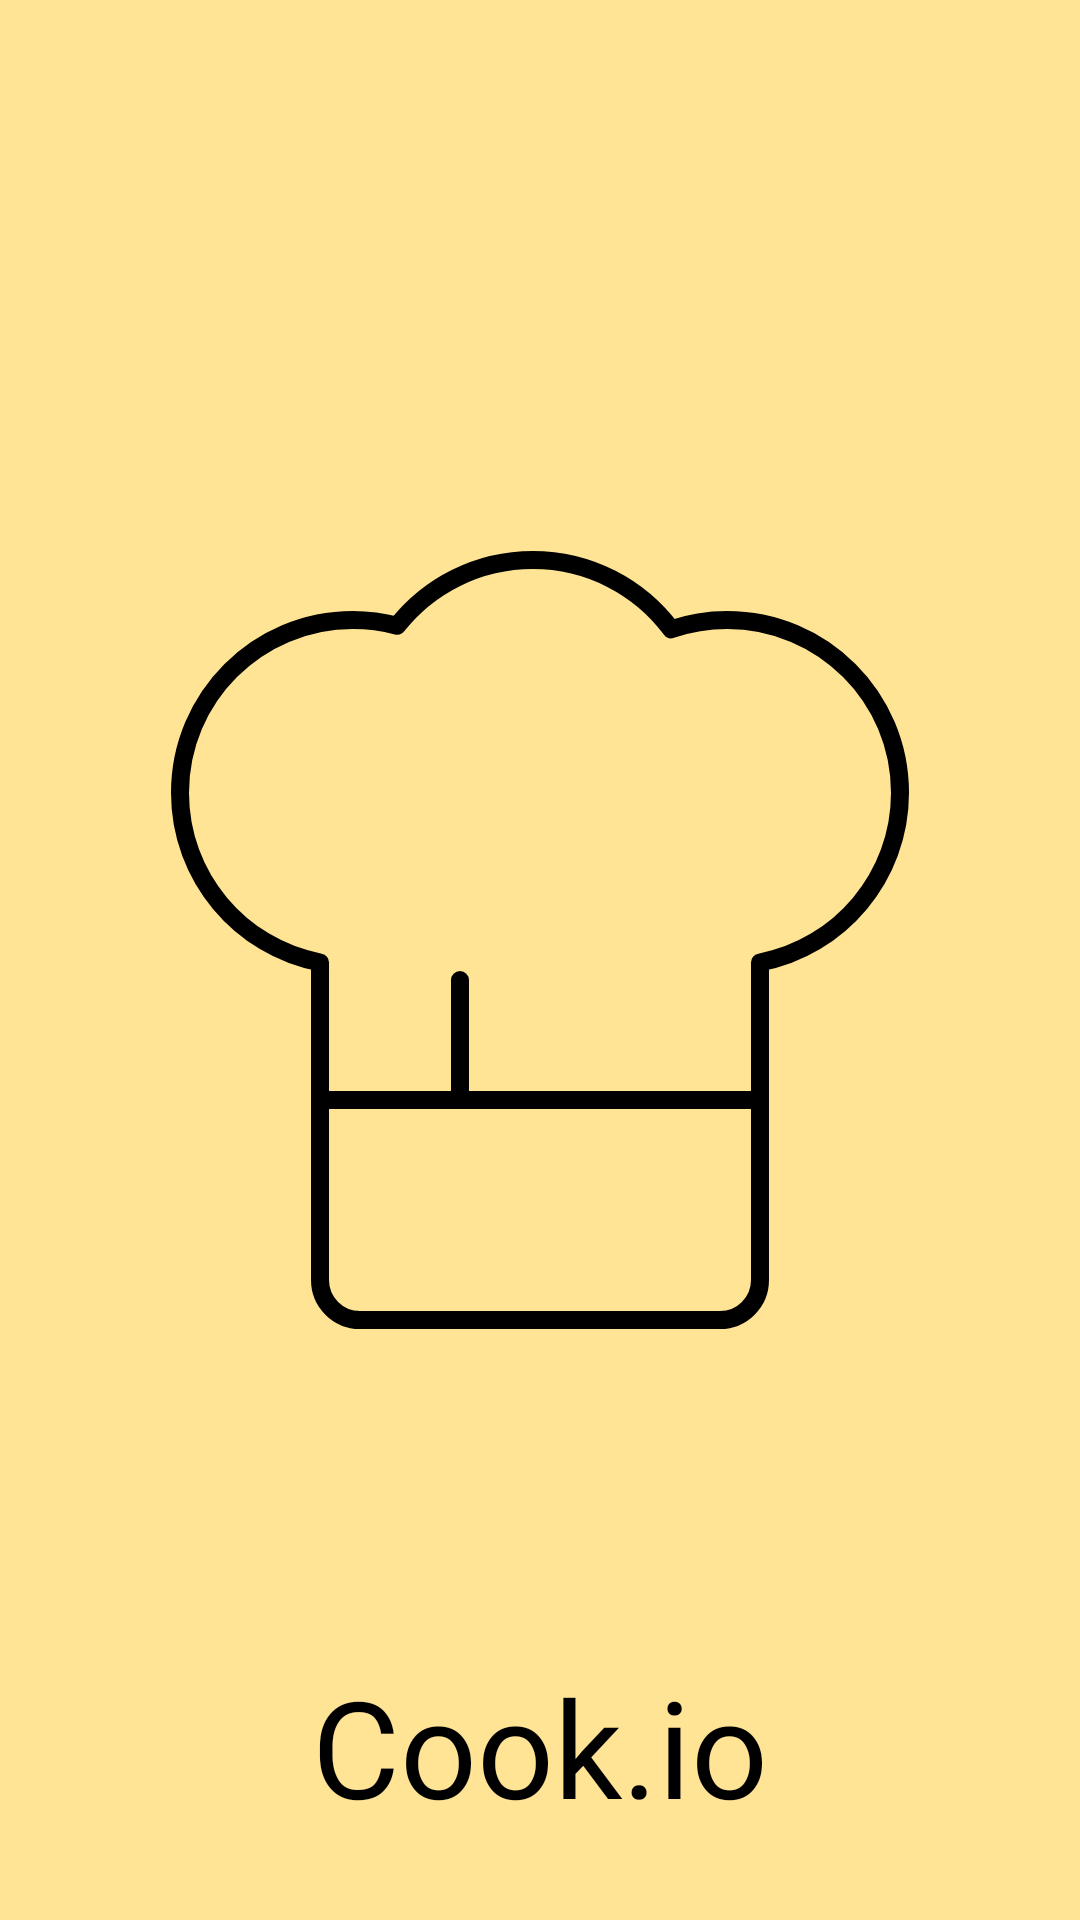

Produce the Android XML layout that renders to this screen, including the resource entries it uses.
<!-- AndroidManifest.xml: application theme Theme.Cookio -->
<!-- res/layout/splash_activity.xml -->
<?xml version="1.0" encoding="utf-8"?>
<androidx.constraintlayout.widget.ConstraintLayout xmlns:android="http://schemas.android.com/apk/res/android"
    xmlns:app="http://schemas.android.com/apk/res-auto"
    xmlns:tools="http://schemas.android.com/tools"
    android:layout_width="match_parent"
    android:layout_height="match_parent"
    android:background="@color/bg_color_1"
    tools:context=".SplashActivity" >

    <ImageView
        android:id="@+id/imageView5"
        android:layout_width="wrap_content"
        android:layout_height="wrap_content"
        app:layout_constraintBottom_toBottomOf="parent"
        app:layout_constraintEnd_toEndOf="parent"
        app:layout_constraintStart_toStartOf="parent"
        app:layout_constraintTop_toTopOf="parent"
        app:srcCompat="@drawable/chef_hat_one" />

    <TextView
        android:id="@+id/textView3"
        android:layout_width="wrap_content"
        android:layout_height="wrap_content"
        android:layout_marginTop="72dp"
        android:fontFamily="@font/montserrat_bold"
        android:text="@string/app_name"
        android:textColor="#000000"
        android:textSize="45sp"
        app:layout_constraintEnd_toEndOf="parent"
        app:layout_constraintStart_toStartOf="parent"
        app:layout_constraintTop_toBottomOf="@+id/imageView5" />
</androidx.constraintlayout.widget.ConstraintLayout>
<!-- resources referenced by this layout -->
<resources>
  <color name="bg_color_1">#FFE495</color>
  <!-- drawable chef_hat_one (drawable) -->
  <vector xmlns:android="http://schemas.android.com/apk/res/android"
      android:width="320dp"
      android:height="320dp"
      android:viewportWidth="320"
      android:viewportHeight="320">
    <path
        android:pathData="M86.67,160.83C60.08,155.72 40,132.34 40,104.27C40,72.46 65.79,46.67 97.6,46.67C102.71,46.67 107.67,47.33 112.38,48.58C122.93,35.23 139.26,26.67 157.6,26.67C176.47,26.67 193.22,35.74 203.73,49.76C209.58,47.76 215.86,46.67 222.4,46.67C254.21,46.67 280,72.46 280,104.27C280,132.34 259.92,155.72 233.33,160.83V266.67C233.33,274.03 227.36,280 220,280H100C92.64,280 86.67,274.03 86.67,266.67V160.83Z"
        android:strokeLineJoin="round"
        android:strokeWidth="6"
        android:fillColor="#00000000"
        android:strokeColor="#000000"
        android:strokeLineCap="round"/>
    <path
        android:pathData="M86.67,206.67H233.33"
        android:strokeLineJoin="round"
        android:strokeWidth="6"
        android:fillColor="#00000000"
        android:strokeColor="#000000"
        android:strokeLineCap="round"/>
    <path
        android:pathData="M133.33,166.67V206.67"
        android:strokeLineJoin="round"
        android:strokeWidth="6"
        android:fillColor="#00000000"
        android:strokeColor="#000000"
        android:strokeLineCap="round"/>
    <path
        android:pathData="M233.33,186.67V226.67"
        android:strokeLineJoin="round"
        android:strokeWidth="2"
        android:fillColor="#00000000"
        android:strokeColor="#000000"
        android:strokeLineCap="round"/>
    <path
        android:pathData="M86.67,186.67V226.67"
        android:strokeLineJoin="round"
        android:strokeWidth="2"
        android:fillColor="#00000000"
        android:strokeColor="#000000"
        android:strokeLineCap="round"/>
  </vector>
  <string name="app_name">Cook.io</string>
  <style name="Theme.Cookio" parent="Base.Theme.Cookio">
          <item name="android:statusBarColor">@color/white</item>
          <item name="colorAccent">@color/black</item>
      </style>
  <style name="Base.Theme.Cookio" parent="Theme.Material3.DayNight.NoActionBar">
          
          
  
      </style>
  <color name="white">#FFFFFFFF</color>
  <color name="black">#FF000000</color>
</resources>
